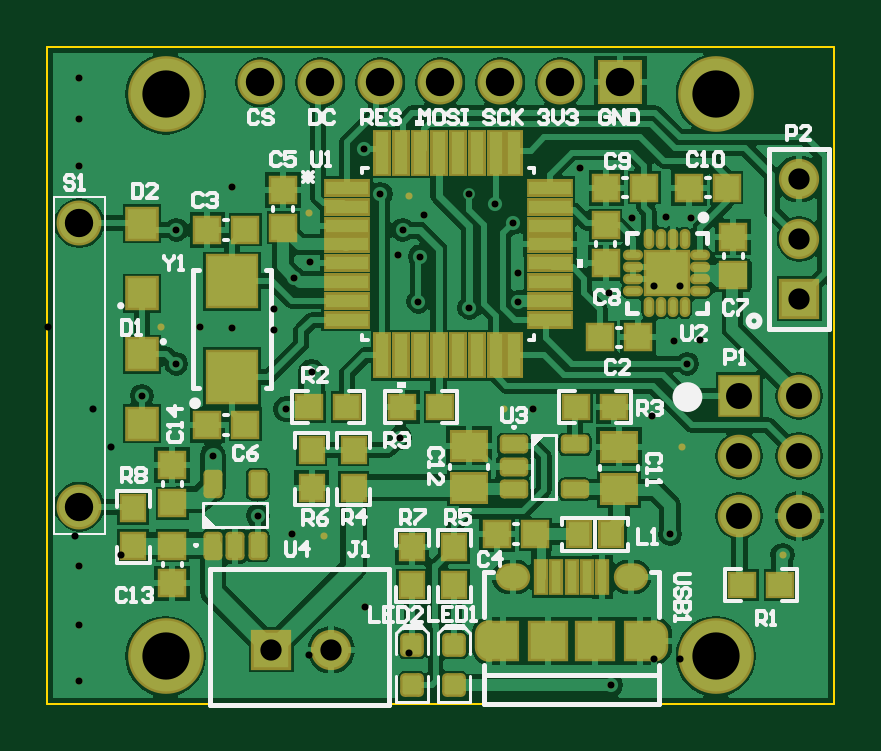
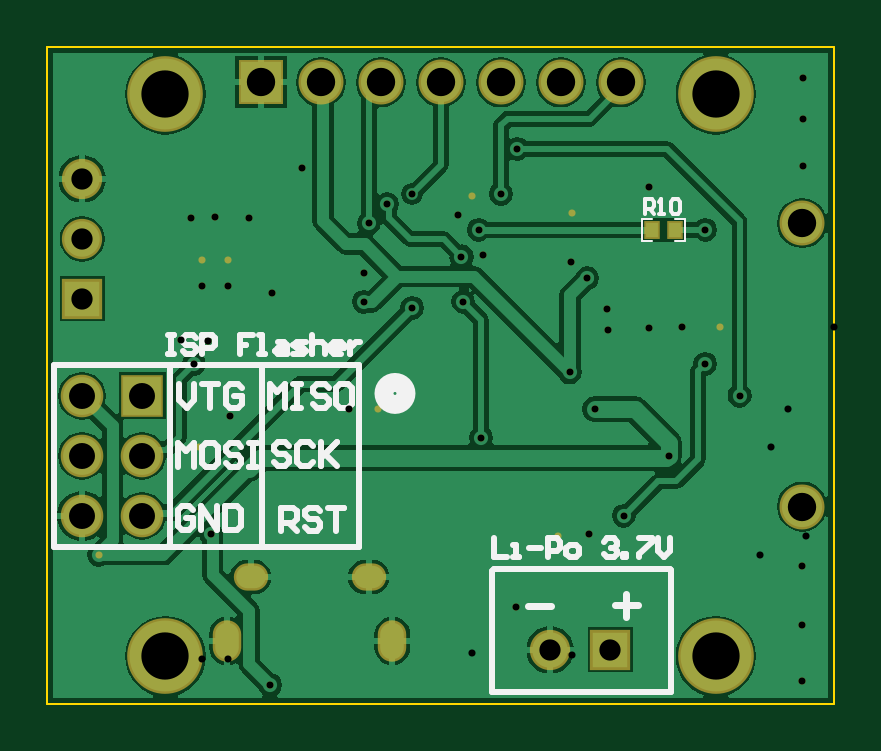
Circuit board: 11 layer files. Board 33.3 x 27.8 mm.
- drill: HIC15-RoundHoles.TXT (1469 bytes)
- drill: HIC15-SlotHoles.TXT (331 bytes)
- bottom_copper: HIC15.GBL (26020 bytes)
- bottom_silk: HIC15.GBO (5425 bytes)
- paste: HIC15.GBP (145 bytes)
- bottom_mask: HIC15.GBS (2424 bytes)
- outline: HIC15.GKO (209 bytes)
- top_copper: HIC15.GTL (47138 bytes)
- top_silk: HIC15.GTO (17891 bytes)
- paste: HIC15.GTP (4345 bytes)
- top_mask: HIC15.GTS (6619 bytes)

=== drill: HIC15-RoundHoles.TXT ===
M48
;Layer_Color=9474304
;FILE_FORMAT=2:5
INCH,LZ
;TYPE=PLATED
T1F00S00C0.01181
T4F00S00C0.03543
T5F00S00C0.04331
T6F00S00C0.04724
;TYPE=NON_PLATED
T7F00S00C0.07874
%
T01
X0005311Y0003688
Y0013029
Y0022949
X0035051Y0031295
X0040811Y0028248
X004604Y0027856
X0052992Y0016181
X0058819Y0044291
X007602Y0049075
X0080894
X0078366Y0066969
Y0071765
X0077551Y0080071
X0074531Y0083269
X0070311Y0084949
X0060311Y008461
X0055512Y0084949
X0059211Y0078949
X0058426Y0074717
X0062086Y0074512
X0062686Y0081446
X0061811Y0066969
X0070311Y0065949
X0093661Y0068382
X0101068Y0069599
Y007393
X0105399
Y0069599
X0104403Y0060492
X0108844Y0060524
X0106646Y0056634
X0100724Y0047856
X010578Y0042685
X0103811Y0028248
X012252Y0024823
X0093988Y0003102
X0097429Y0081001
X0103142Y0081093
X0107249Y0081001
X0088728Y0089236
X0052811Y0092449
X0043661Y008178
X0043811Y0073615
X0041142Y0070906
X0037843Y0065747
X0037724Y0062336
X0030811Y0062611
X0025405Y0062713
X0019
X0021465Y0056614
X0015736Y0051295
X0027571Y0041295
X0039764Y0049075
X0044024Y0055198
X0030811Y0086094
X0021465Y0078949
X0005236Y0089624
Y0097351
Y0104252
T04
X0037311Y0008949
X0047311
X0125311Y0067449
Y0077449
Y0087449
T05
X0115311Y0031295
Y0041295
Y0051295
X0125311
Y0041295
Y0031295
T06
X0005311Y0032827
Y0080071
X0035512Y0103543
X0045512
X0055512
X0065512
X0075512
X0085512
X0095512
T07
X0019685Y0007874
X0111417
Y0101575
X0019685
M30

=== drill: HIC15-SlotHoles.TXT ===
M48
;Layer_Color=9474304
;FILE_FORMAT=2:5
INCH,LZ
;TYPE=PLATED
T2F00S00C0.01968
T3F00S00C0.02165
;TYPE=NON_PLATED
%
G90
G05
T02
G00X0073614Y0009169
M15
G01Y0011728
M16
G00X0101173Y0009169
M15
G01Y0011728
M16
T03
G00X0078142Y0021079
M15
G01X0076961
M16
G00X0097827Y0021079
M15
G01X0096646
M16
M17
M30

=== bottom_copper: HIC15.GBL (26020 bytes, source omitted) ===
=== bottom_silk: HIC15.GBO ===
G04 Layer_Color=32896*
%FSLAX25Y25*%
%MOIN*%
G70*
G01*
G75*
%ADD29C,0.01000*%
%ADD30C,0.01181*%
%ADD48C,0.00984*%
%ADD49C,0.03150*%
%ADD52C,0.00394*%
%ADD54C,0.00591*%
D29*
X27165Y1909D02*
X57008D01*
X27165D02*
Y22303D01*
X27323Y22461D01*
X56713D01*
X57008Y22165D01*
Y1909D02*
Y22165D01*
X94153Y56378D02*
X95315D01*
X79094D02*
X94153D01*
X79094Y26142D02*
Y56378D01*
Y26142D02*
X95315D01*
X110650Y26398D02*
Y56240D01*
X130020Y26142D02*
Y56378D01*
X95315Y26142D02*
X130020D01*
X95315D02*
Y56378D01*
X130020D01*
X56653Y27538D02*
Y24390D01*
X54554D01*
X53505D02*
X52455D01*
X52980D01*
Y26489D01*
X53505D01*
X50881Y25964D02*
X48782D01*
X47732Y24390D02*
Y27538D01*
X46158D01*
X45634Y27014D01*
Y25964D01*
X46158Y25439D01*
X47732D01*
X44059Y24390D02*
X43010D01*
X42485Y24915D01*
Y25964D01*
X43010Y26489D01*
X44059D01*
X44584Y25964D01*
Y24915D01*
X44059Y24390D01*
X38287Y27014D02*
X37762Y27538D01*
X36713D01*
X36188Y27014D01*
Y26489D01*
X36713Y25964D01*
X37237D01*
X36713D01*
X36188Y25439D01*
Y24915D01*
X36713Y24390D01*
X37762D01*
X38287Y24915D01*
X35138Y24390D02*
Y24915D01*
X34613D01*
Y24390D01*
X35138D01*
X32514Y27538D02*
X30415D01*
Y27014D01*
X32514Y24915D01*
Y24390D01*
X29366Y27538D02*
Y25439D01*
X28316Y24390D01*
X27267Y25439D01*
Y27538D01*
D30*
X51024Y16260D02*
X47088D01*
X36555Y16357D02*
X32619D01*
X34587Y18325D02*
Y14389D01*
D48*
X111083Y61397D02*
X110033D01*
X110558D01*
Y58248D01*
X111083D01*
X110033D01*
X106360Y60872D02*
X106885Y61397D01*
X107934D01*
X108459Y60872D01*
Y60347D01*
X107934Y59822D01*
X106885D01*
X106360Y59298D01*
Y58773D01*
X106885Y58248D01*
X107934D01*
X108459Y58773D01*
X105310Y58248D02*
Y61397D01*
X103736D01*
X103211Y60872D01*
Y59822D01*
X103736Y59298D01*
X105310D01*
X96914Y61397D02*
X99013D01*
Y59822D01*
X97964D01*
X99013D01*
Y58248D01*
X95864D02*
X94815D01*
X95340D01*
Y61397D01*
X95864D01*
X92716Y60347D02*
X91666D01*
X91142Y59822D01*
Y58248D01*
X92716D01*
X93241Y58773D01*
X92716Y59298D01*
X91142D01*
X90092Y58248D02*
X88518D01*
X87993Y58773D01*
X88518Y59298D01*
X89567D01*
X90092Y59822D01*
X89567Y60347D01*
X87993D01*
X86944Y61397D02*
Y58248D01*
Y59822D01*
X86419Y60347D01*
X85369D01*
X84844Y59822D01*
Y58248D01*
X82221D02*
X83270D01*
X83795Y58773D01*
Y59822D01*
X83270Y60347D01*
X82221D01*
X81696Y59822D01*
Y59298D01*
X83795D01*
X80646Y60347D02*
Y58248D01*
Y59298D01*
X80121Y59822D01*
X79597Y60347D01*
X79072D01*
X92146Y28740D02*
Y32676D01*
X90178D01*
X89522Y32020D01*
Y30708D01*
X90178Y30052D01*
X92146D01*
X90834D02*
X89522Y28740D01*
X85586Y32020D02*
X86242Y32676D01*
X87554D01*
X88210Y32020D01*
Y31364D01*
X87554Y30708D01*
X86242D01*
X85586Y30052D01*
Y29396D01*
X86242Y28740D01*
X87554D01*
X88210Y29396D01*
X84274Y32676D02*
X81650D01*
X82962D01*
Y28740D01*
X90762Y42866D02*
X91418Y43522D01*
X92730D01*
X93386Y42866D01*
Y42210D01*
X92730Y41554D01*
X91418D01*
X90762Y40898D01*
Y40243D01*
X91418Y39587D01*
X92730D01*
X93386Y40243D01*
X86826Y42866D02*
X87482Y43522D01*
X88794D01*
X89450Y42866D01*
Y40243D01*
X88794Y39587D01*
X87482D01*
X86826Y40243D01*
X85514Y43522D02*
Y39587D01*
Y40898D01*
X82890Y43522D01*
X84858Y41554D01*
X82890Y39587D01*
X94075Y49252D02*
Y53188D01*
X92763Y51876D01*
X91451Y53188D01*
Y49252D01*
X90139Y53188D02*
X88827D01*
X89483D01*
Y49252D01*
X90139D01*
X88827D01*
X84236Y52532D02*
X84891Y53188D01*
X86203D01*
X86859Y52532D01*
Y51876D01*
X86203Y51220D01*
X84891D01*
X84236Y50564D01*
Y49908D01*
X84891Y49252D01*
X86203D01*
X86859Y49908D01*
X80956Y53188D02*
X82268D01*
X82924Y52532D01*
Y49908D01*
X82268Y49252D01*
X80956D01*
X80300Y49908D01*
Y52532D01*
X80956Y53188D01*
X106766Y32236D02*
X107422Y32892D01*
X108734D01*
X109390Y32236D01*
Y29613D01*
X108734Y28957D01*
X107422D01*
X106766Y29613D01*
Y30925D01*
X108078D01*
X105454Y28957D02*
Y32892D01*
X102830Y28957D01*
Y32892D01*
X101518D02*
Y28957D01*
X99550D01*
X98895Y29613D01*
Y32236D01*
X99550Y32892D01*
X101518D01*
X109252Y39469D02*
Y43404D01*
X107940Y42092D01*
X106628Y43404D01*
Y39469D01*
X103348Y43404D02*
X104660D01*
X105316Y42748D01*
Y40124D01*
X104660Y39469D01*
X103348D01*
X102692Y40124D01*
Y42748D01*
X103348Y43404D01*
X98757Y42748D02*
X99413Y43404D01*
X100724D01*
X101381Y42748D01*
Y42092D01*
X100724Y41436D01*
X99413D01*
X98757Y40780D01*
Y40124D01*
X99413Y39469D01*
X100724D01*
X101381Y40124D01*
X97445Y43404D02*
X96133D01*
X96789D01*
Y39469D01*
X97445D01*
X96133D01*
X109213Y53266D02*
Y50643D01*
X107901Y49331D01*
X106589Y50643D01*
Y53266D01*
X105277D02*
X102653D01*
X103965D01*
Y49331D01*
X98717Y52610D02*
X99373Y53266D01*
X100685D01*
X101341Y52610D01*
Y49987D01*
X100685Y49331D01*
X99373D01*
X98717Y49987D01*
Y51299D01*
X100029D01*
D49*
X75000Y51693D02*
G03*
X75000Y51693I-1831J0D01*
G01*
D52*
X24843Y77165D02*
X26417D01*
X24843D02*
Y80709D01*
X26417D01*
X30354Y77165D02*
X31929D01*
Y80709D01*
X30354D02*
X31929D01*
D54*
X31516Y81673D02*
Y84035D01*
X30335D01*
X29941Y83641D01*
Y82854D01*
X30335Y82460D01*
X31516D01*
X30729D02*
X29941Y81673D01*
X29154D02*
X28367D01*
X28761D01*
Y84035D01*
X29154Y83641D01*
X27187D02*
X26793Y84035D01*
X26006D01*
X25612Y83641D01*
Y82067D01*
X26006Y81673D01*
X26793D01*
X27187Y82067D01*
Y83641D01*
M02*

=== paste: HIC15.GBP ===
G04 Layer_Color=128*
%FSLAX25Y25*%
%MOIN*%
G70*
G01*
G75*
%ADD46R,0.01968X0.02362*%
D46*
X26417Y78937D02*
D03*
X30354D02*
D03*
M02*

=== bottom_mask: HIC15.GBS ===
G04 Layer_Color=16711935*
%FSLAX25Y25*%
%MOIN*%
G70*
G01*
G75*
%ADD76C,0.07496*%
%ADD77R,0.07496X0.07496*%
%ADD78O,0.04740X0.06906*%
%ADD79O,0.05724X0.04543*%
%ADD80R,0.06709X0.06709*%
%ADD81C,0.06709*%
%ADD82R,0.07102X0.07102*%
%ADD83C,0.07102*%
%ADD84R,0.06709X0.06709*%
%ADD85C,0.12614*%
%ADD86C,0.01181*%
%ADD87R,0.02756X0.03150*%
D76*
X35512Y103543D02*
D03*
X45512D02*
D03*
X55512D02*
D03*
X65512D02*
D03*
X75512D02*
D03*
X85512D02*
D03*
X5311Y32827D02*
D03*
Y80071D02*
D03*
D77*
X95512Y103543D02*
D03*
D78*
X101173Y10449D02*
D03*
X73614Y10449D02*
D03*
D79*
X97236Y21079D02*
D03*
X77551D02*
D03*
D80*
X125311Y67449D02*
D03*
D81*
Y77449D02*
D03*
Y87449D02*
D03*
X47311Y8949D02*
D03*
D82*
X115311Y51295D02*
D03*
D83*
Y41295D02*
D03*
X125311Y51295D02*
D03*
Y41295D02*
D03*
X115311Y31295D02*
D03*
X125311D02*
D03*
D84*
X37311Y8949D02*
D03*
D85*
X19685Y7874D02*
D03*
Y101575D02*
D03*
X111417D02*
D03*
Y7874D02*
D03*
D86*
X62086Y74512D02*
D03*
X101068Y69599D02*
D03*
Y73930D02*
D03*
X105399Y69599D02*
D03*
Y73930D02*
D03*
X78366Y71765D02*
D03*
X97429Y81001D02*
D03*
X103142Y81093D02*
D03*
X30811Y86094D02*
D03*
X19000Y62713D02*
D03*
X25405D02*
D03*
X58426Y74717D02*
D03*
X80894Y49075D02*
D03*
X107249Y81001D02*
D03*
X5236Y89624D02*
D03*
Y97351D02*
D03*
Y104252D02*
D03*
X5311Y3688D02*
D03*
Y13029D02*
D03*
Y22949D02*
D03*
X52992Y16181D02*
D03*
X62686Y81446D02*
D03*
X43661Y81780D02*
D03*
X43811Y73615D02*
D03*
X46040Y27856D02*
D03*
X40811Y28248D02*
D03*
X105780Y42685D02*
D03*
X100724Y47856D02*
D03*
X76020Y49075D02*
D03*
X30811Y62611D02*
D03*
X37843Y65747D02*
D03*
X37724Y62336D02*
D03*
X60311Y84610D02*
D03*
X108844Y60524D02*
D03*
X104403Y60492D02*
D03*
X88728Y89236D02*
D03*
X93661Y68382D02*
D03*
X77551Y80071D02*
D03*
X74531Y83269D02*
D03*
X78366Y66969D02*
D03*
X61811D02*
D03*
X58819Y44291D02*
D03*
X52811Y92449D02*
D03*
X15736Y51295D02*
D03*
X21465Y78949D02*
D03*
X59211D02*
D03*
X21465Y56614D02*
D03*
X35051Y31295D02*
D03*
X122520Y24823D02*
D03*
X41142Y70906D02*
D03*
X27571Y41295D02*
D03*
X39764Y49075D02*
D03*
X44024Y55198D02*
D03*
X106646Y56634D02*
D03*
X70311Y65949D02*
D03*
X103811Y28248D02*
D03*
X93988Y3102D02*
D03*
X55512Y84949D02*
D03*
X70311D02*
D03*
D87*
X26417Y78937D02*
D03*
X30354D02*
D03*
M02*

=== outline: HIC15.GKO ===
G04 Layer_Color=16711935*
%FSLAX25Y25*%
%MOIN*%
G70*
G01*
G75*
%ADD52C,0.00394*%
D52*
X0Y109449D02*
X131102Y109449D01*
X0Y0D02*
Y109449D01*
X131102Y0D02*
Y109449D01*
X0Y0D02*
X131102D01*
M02*

=== top_copper: HIC15.GTL (47138 bytes, source omitted) ===
=== top_silk: HIC15.GTO (17891 bytes, source omitted) ===
=== paste: HIC15.GTP ===
G04 Layer_Color=8421504*
%FSLAX25Y25*%
%MOIN*%
G70*
G01*
G75*
%ADD10R,0.04803X0.04921*%
%ADD11R,0.04724X0.06102*%
%ADD12R,0.05905X0.06102*%
%ADD13R,0.01575X0.05315*%
G04:AMPARAMS|DCode=14|XSize=23.62mil|YSize=39.37mil|CornerRadius=2.95mil|HoleSize=0mil|Usage=FLASHONLY|Rotation=0.000|XOffset=0mil|YOffset=0mil|HoleType=Round|Shape=RoundedRectangle|*
%AMROUNDEDRECTD14*
21,1,0.02362,0.03347,0,0,0.0*
21,1,0.01772,0.03937,0,0,0.0*
1,1,0.00591,0.00886,-0.01673*
1,1,0.00591,-0.00886,-0.01673*
1,1,0.00591,-0.00886,0.01673*
1,1,0.00591,0.00886,0.01673*
%
%ADD14ROUNDEDRECTD14*%
G04:AMPARAMS|DCode=15|XSize=23.62mil|YSize=39.37mil|CornerRadius=2.95mil|HoleSize=0mil|Usage=FLASHONLY|Rotation=270.000|XOffset=0mil|YOffset=0mil|HoleType=Round|Shape=RoundedRectangle|*
%AMROUNDEDRECTD15*
21,1,0.02362,0.03347,0,0,270.0*
21,1,0.01772,0.03937,0,0,270.0*
1,1,0.00591,-0.01673,-0.00886*
1,1,0.00591,-0.01673,0.00886*
1,1,0.00591,0.01673,0.00886*
1,1,0.00591,0.01673,-0.00886*
%
%ADD15ROUNDEDRECTD15*%
%ADD16R,0.07000X0.02200*%
%ADD17R,0.02200X0.07000*%
%ADD18R,0.03937X0.03740*%
%ADD19R,0.03740X0.03937*%
G04:AMPARAMS|DCode=20|XSize=31.5mil|YSize=31.5mil|CornerRadius=3.94mil|HoleSize=0mil|Usage=FLASHONLY|Rotation=90.000|XOffset=0mil|YOffset=0mil|HoleType=Round|Shape=RoundedRectangle|*
%AMROUNDEDRECTD20*
21,1,0.03150,0.02362,0,0,90.0*
21,1,0.02362,0.03150,0,0,90.0*
1,1,0.00787,0.01181,0.01181*
1,1,0.00787,0.01181,-0.01181*
1,1,0.00787,-0.01181,-0.01181*
1,1,0.00787,-0.01181,0.01181*
%
%ADD20ROUNDEDRECTD20*%
%ADD21R,0.03543X0.03937*%
%ADD22R,0.03937X0.03937*%
%ADD23R,0.05709X0.04528*%
%ADD24R,0.03937X0.03937*%
%ADD25R,0.07087X0.07087*%
%ADD26O,0.02559X0.00984*%
%ADD27O,0.00984X0.02559*%
%ADD28R,0.08071X0.08268*%
D10*
X15811Y79996D02*
D03*
Y68382D02*
D03*
X15736Y46642D02*
D03*
Y58256D02*
D03*
D11*
X98811Y10449D02*
D03*
X75976D02*
D03*
D12*
X91331D02*
D03*
X83457D02*
D03*
D13*
X82276Y21079D02*
D03*
X84835D02*
D03*
X92512D02*
D03*
X89953D02*
D03*
X87394D02*
D03*
D14*
X35051Y36567D02*
D03*
X27571Y26331D02*
D03*
X31311D02*
D03*
X35051D02*
D03*
X27571Y36567D02*
D03*
D15*
X87929Y35709D02*
D03*
X77693Y43189D02*
D03*
Y39449D02*
D03*
Y35709D02*
D03*
X87929Y43189D02*
D03*
D16*
X49911Y85974D02*
D03*
Y82824D02*
D03*
Y79674D02*
D03*
Y76524D02*
D03*
Y73374D02*
D03*
Y70224D02*
D03*
Y67074D02*
D03*
Y63924D02*
D03*
X83711D02*
D03*
Y67074D02*
D03*
Y70224D02*
D03*
Y73374D02*
D03*
Y76524D02*
D03*
Y79674D02*
D03*
Y82824D02*
D03*
Y85974D02*
D03*
D17*
X55786Y58049D02*
D03*
X58936D02*
D03*
X62086D02*
D03*
X65236D02*
D03*
X68386D02*
D03*
X71536D02*
D03*
X74686D02*
D03*
X77836D02*
D03*
Y91849D02*
D03*
X74686D02*
D03*
X71536D02*
D03*
X68386D02*
D03*
X65236D02*
D03*
X62086D02*
D03*
X58936D02*
D03*
X55786D02*
D03*
D18*
X59161Y49449D02*
D03*
X65461D02*
D03*
X94461D02*
D03*
X88161D02*
D03*
X49961D02*
D03*
X43661D02*
D03*
X115847Y19740D02*
D03*
X122146D02*
D03*
D19*
X14311Y26299D02*
D03*
Y32598D02*
D03*
X60811Y26039D02*
D03*
Y19740D02*
D03*
X44024Y42299D02*
D03*
Y36000D02*
D03*
X67811Y26039D02*
D03*
Y19740D02*
D03*
X51024Y36000D02*
D03*
Y42299D02*
D03*
D20*
X67811Y3102D02*
D03*
Y9795D02*
D03*
X60811Y3102D02*
D03*
Y9795D02*
D03*
D21*
X88673Y28248D02*
D03*
X93988D02*
D03*
D22*
X20811Y33417D02*
D03*
Y39717D02*
D03*
Y26331D02*
D03*
Y20031D02*
D03*
X93035Y73389D02*
D03*
Y79688D02*
D03*
X114311Y77716D02*
D03*
Y71417D02*
D03*
X39287Y85594D02*
D03*
Y79295D02*
D03*
D23*
X70311Y42992D02*
D03*
Y35906D02*
D03*
X95276Y42787D02*
D03*
Y35701D02*
D03*
D24*
X106937Y85974D02*
D03*
X113236D02*
D03*
X93161D02*
D03*
X99461D02*
D03*
X26661Y46449D02*
D03*
X32961D02*
D03*
X81275Y28248D02*
D03*
X74976D02*
D03*
X26661Y78949D02*
D03*
X32961D02*
D03*
X98425Y61024D02*
D03*
X92126D02*
D03*
D25*
X103233Y71765D02*
D03*
D26*
X108844Y74717D02*
D03*
Y72749D02*
D03*
Y70780D02*
D03*
Y68812D02*
D03*
X97623D02*
D03*
Y70780D02*
D03*
Y72749D02*
D03*
Y74717D02*
D03*
D27*
X106186Y66154D02*
D03*
X104218D02*
D03*
X102249D02*
D03*
X100281D02*
D03*
Y77375D02*
D03*
X102249D02*
D03*
X104218D02*
D03*
X106186D02*
D03*
D28*
X30811Y54476D02*
D03*
Y70421D02*
D03*
M02*

=== top_mask: HIC15.GTS (6619 bytes, source omitted) ===
